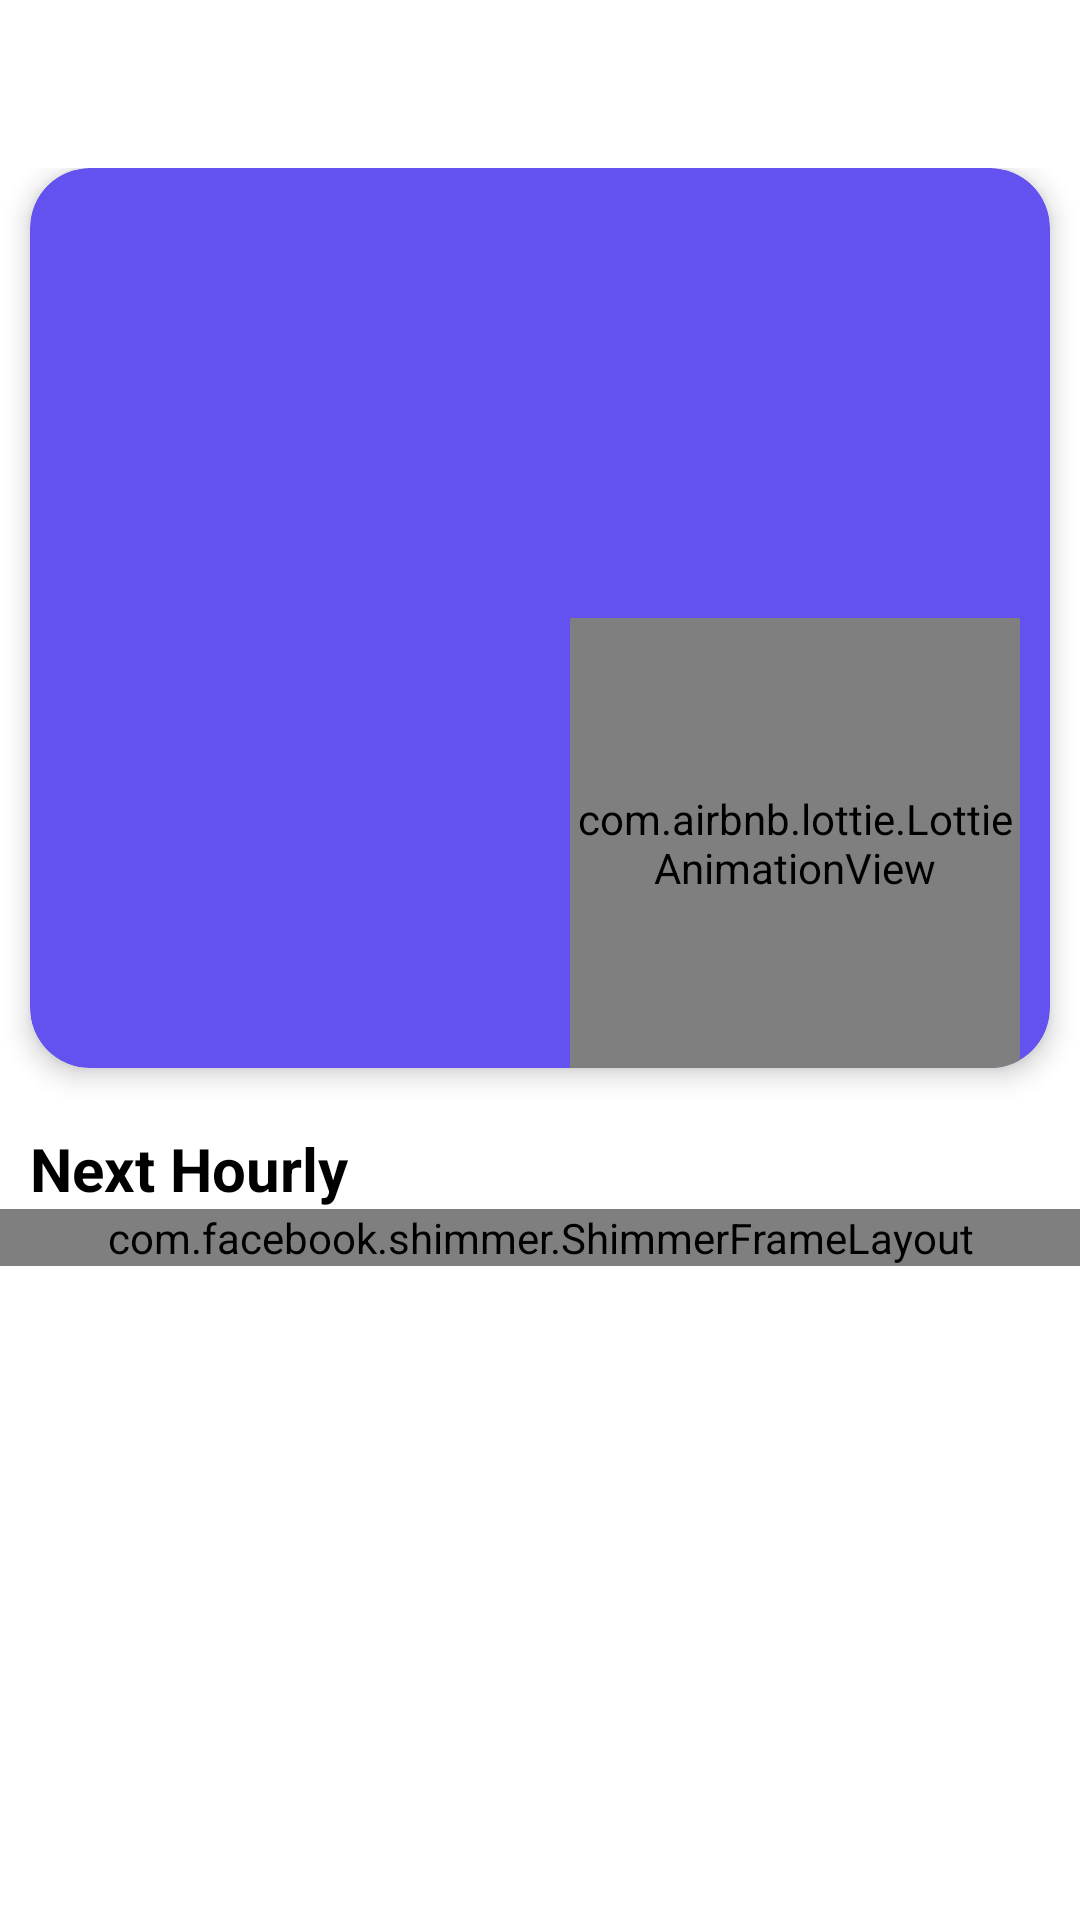

Layout XML and referenced resources for this Android screen:
<!-- AndroidManifest.xml: activity theme Theme.OpenWeather.NoActionBar -->
<!-- res/layout/activity_main.xml -->
<?xml version="1.0" encoding="utf-8"?>
<RelativeLayout xmlns:android="http://schemas.android.com/apk/res/android"
    xmlns:app="http://schemas.android.com/apk/res-auto"
    android:layout_width="match_parent"
    android:layout_height="match_parent"
    android:fitsSystemWindows="true">

    <include
        android:id="@+id/toolbarLayout"
        layout="@layout/toolbar" />

    <androidx.core.widget.NestedScrollView
        android:layout_width="match_parent"
        android:layout_height="match_parent"
        android:layout_below="@id/toolbarLayout">

        <LinearLayout
            android:layout_width="match_parent"
            android:layout_height="wrap_content"
            android:orientation="vertical">

            <androidx.cardview.widget.CardView
                android:layout_width="match_parent"
                android:layout_height="300dp"
                android:layout_marginStart="10dp"
                android:layout_marginEnd="10dp"
                android:layout_marginBottom="10dp"
                app:cardBackgroundColor="#6452f0"
                app:cardCornerRadius="20dp"
                app:cardElevation="5dp">

                <LinearLayout
                    android:layout_width="match_parent"
                    android:layout_height="match_parent"
                    android:orientation="vertical"
                    android:paddingTop="10dp">

                    <TextView
                        android:id="@+id/tvTemp"
                        android:layout_width="wrap_content"
                        android:layout_height="wrap_content"
                        android:layout_gravity="center"
                        android:layout_marginTop="8dp"
                        android:textColor="@android:color/white"
                        android:textSize="60sp"
                        android:textStyle="bold" />

                    <TextView
                        android:id="@+id/tvWeather"
                        android:layout_width="wrap_content"
                        android:layout_height="wrap_content"
                        android:layout_gravity="center"
                        android:layout_marginTop="24dp"
                        android:textColor="@android:color/white"
                        android:textSize="24sp"
                        android:textStyle="bold" />

                    <LinearLayout
                        android:layout_width="match_parent"
                        android:layout_height="wrap_content"
                        android:layout_marginStart="16dp"
                        android:layout_marginTop="40dp"
                        android:layout_marginBottom="8dp"
                        android:orientation="vertical">

                        <TextView
                            android:id="@+id/tvDate"
                            android:layout_width="wrap_content"
                            android:layout_height="wrap_content"
                            android:gravity="center"
                            android:textColor="@android:color/white"
                            android:textSize="18sp" />

                        <TextView
                            android:id="@+id/tvSpeed"
                            android:layout_width="wrap_content"
                            android:layout_height="wrap_content"
                            android:gravity="center"
                            android:layout_marginTop="8dp"
                            android:textColor="@android:color/white"
                            android:textSize="14sp" />

                        <TextView
                            android:id="@+id/tvHumidity"
                            android:layout_width="wrap_content"
                            android:layout_height="wrap_content"
                            android:gravity="center"
                            android:textColor="@android:color/white"
                            android:textSize="14sp" />

                    </LinearLayout>

                </LinearLayout>

                <com.airbnb.lottie.LottieAnimationView
                    android:id="@+id/iconTemp"
                    android:layout_width="150dp"
                    android:layout_height="150dp"
                    android:layout_gravity="end|bottom"
                    android:layout_marginEnd="10dp"
                    app:lottie_autoPlay="true"
                    app:lottie_loop="true" />

            </androidx.cardview.widget.CardView>

            <TextView
                android:layout_width="wrap_content"
                android:layout_height="wrap_content"
                android:layout_marginStart="10dp"
                android:layout_marginTop="10dp"
                android:text="Next Hourly"
                android:textColor="@android:color/black"
                android:textSize="20sp"
                android:textStyle="bold" />


            <com.facebook.shimmer.ShimmerFrameLayout
                android:id="@+id/shimmerLayout"
                android:layout_width="match_parent"
                android:layout_height="wrap_content"
                app:shimmer_repeat_mode="restart"
                app:shimmer_auto_start="true"
                app:shimmer_shape="radial">

                <LinearLayout
                    android:layout_width="match_parent"
                    android:layout_height="wrap_content"
                    android:orientation="horizontal">

                    <include layout="@layout/list_item_main_shimmer"/>
                    <include layout="@layout/list_item_main_shimmer"/>
                    <include layout="@layout/list_item_main_shimmer"/>
                    <include layout="@layout/list_item_main_shimmer"/>
                    <include layout="@layout/list_item_main_shimmer"/>
                    <include layout="@layout/list_item_main_shimmer"/>
                    <include layout="@layout/list_item_main_shimmer"/>
                    <include layout="@layout/list_item_main_shimmer"/>
                    <include layout="@layout/list_item_main_shimmer"/>

                </LinearLayout>
            </com.facebook.shimmer.ShimmerFrameLayout>


            <androidx.recyclerview.widget.RecyclerView
                android:id="@+id/rvListWeather"
                android:layout_width="match_parent"
                android:layout_height="match_parent" />

        </LinearLayout>

    </androidx.core.widget.NestedScrollView>

</RelativeLayout>
<!-- res/layout/toolbar.xml (included above) -->
<?xml version="1.0" encoding="utf-8"?>
<androidx.appcompat.widget.Toolbar xmlns:android="http://schemas.android.com/apk/res/android"
    android:layout_width="match_parent"
    android:layout_height="?actionBarSize"
    android:id="@+id/toolbar"
    xmlns:app="http://schemas.android.com/apk/res-auto">




















</androidx.appcompat.widget.Toolbar>
<!-- res/layout/list_item_main_shimmer.xml (included above) -->
<?xml version="1.0" encoding="utf-8"?>
<LinearLayout xmlns:android="http://schemas.android.com/apk/res/android"
    xmlns:app="http://schemas.android.com/apk/res-auto"
    android:layout_width="120dp"
    android:layout_height="200dp"
    android:orientation="vertical">

    <androidx.cardview.widget.CardView
        android:id="@+id/cvListWeather"
        android:layout_width="match_parent"
        android:layout_height="0dp"
        android:layout_margin="10dp"
        android:layout_weight="1"
        app:cardCornerRadius="20dp"
        app:cardElevation="5dp">

        <LinearLayout
            android:layout_width="match_parent"
            android:layout_height="match_parent"
            android:layout_gravity="center"
            android:gravity="center"
            android:orientation="vertical">

            <TextView
                android:id="@+id/tvNameDay"
                android:layout_width="match_parent"
                android:layout_height="wrap_content"
                android:gravity="center"
                android:textColor="@android:color/white"
                android:background="#B3B3B3"
                android:textStyle="bold" />

            <com.airbnb.lottie.LottieAnimationView
                android:id="@+id/iconTemp"
                android:layout_width="64dp"
                android:layout_height="64dp"
                android:layout_margin="10dp"
                app:lottie_autoPlay="true"
                android:background="#B3B3B3"
                app:lottie_loop="true" />

            <TextView
                android:id="@+id/tvTemp"
                android:layout_width="wrap_content"
                android:layout_height="wrap_content"
                android:gravity="center"
                android:background="#B3B3B3"
                android:textColor="@android:color/white"
                android:textSize="18sp" />

            <LinearLayout
                android:layout_width="match_parent"
                android:layout_height="wrap_content"
                android:orientation="horizontal">

                <LinearLayout
                    android:layout_width="0dp"
                    android:layout_height="wrap_content"
                    android:layout_weight="1"
                    android:gravity="center_horizontal"
                    android:orientation="vertical">

                    <ImageView
                        android:layout_width="24dp"
                        android:layout_height="24dp"
                        android:gravity="center"
                        app:srcCompat="@drawable/ic_arrow_min" />

                    <TextView
                        android:id="@+id/tvTempMin"
                        android:layout_width="wrap_content"
                        android:layout_height="wrap_content"
                        android:gravity="center"
                        android:text="20"
                        android:background="#B3B3B3"
                        android:textColor="#B3B3B3"
                        android:textSize="14sp" />

                </LinearLayout>

                <LinearLayout
                    android:layout_width="0dp"
                    android:layout_height="wrap_content"
                    android:layout_weight="1"
                    android:gravity="center_horizontal"
                    android:orientation="vertical">

                    <ImageView
                        android:layout_width="24dp"
                        android:layout_height="24dp"
                        android:gravity="center"
                        app:srcCompat="@drawable/ic_arrow_max" />

                    <TextView
                        android:id="@+id/tvTempMax"
                        android:layout_width="wrap_content"
                        android:layout_height="wrap_content"
                        android:gravity="center"
                        android:text="30"
                        android:background="#B3B3B3"
                        android:textColor="#B3B3B3"
                        android:textSize="14sp" />

                </LinearLayout>

            </LinearLayout>

        </LinearLayout>

    </androidx.cardview.widget.CardView>

</LinearLayout>
<!-- resources referenced by this layout -->
<resources>
  <style name="Theme.OpenWeather.NoActionBar">
          <item name="windowActionBar">false</item>
          <item name="windowNoTitle">true</item>
      </style>
</resources>
